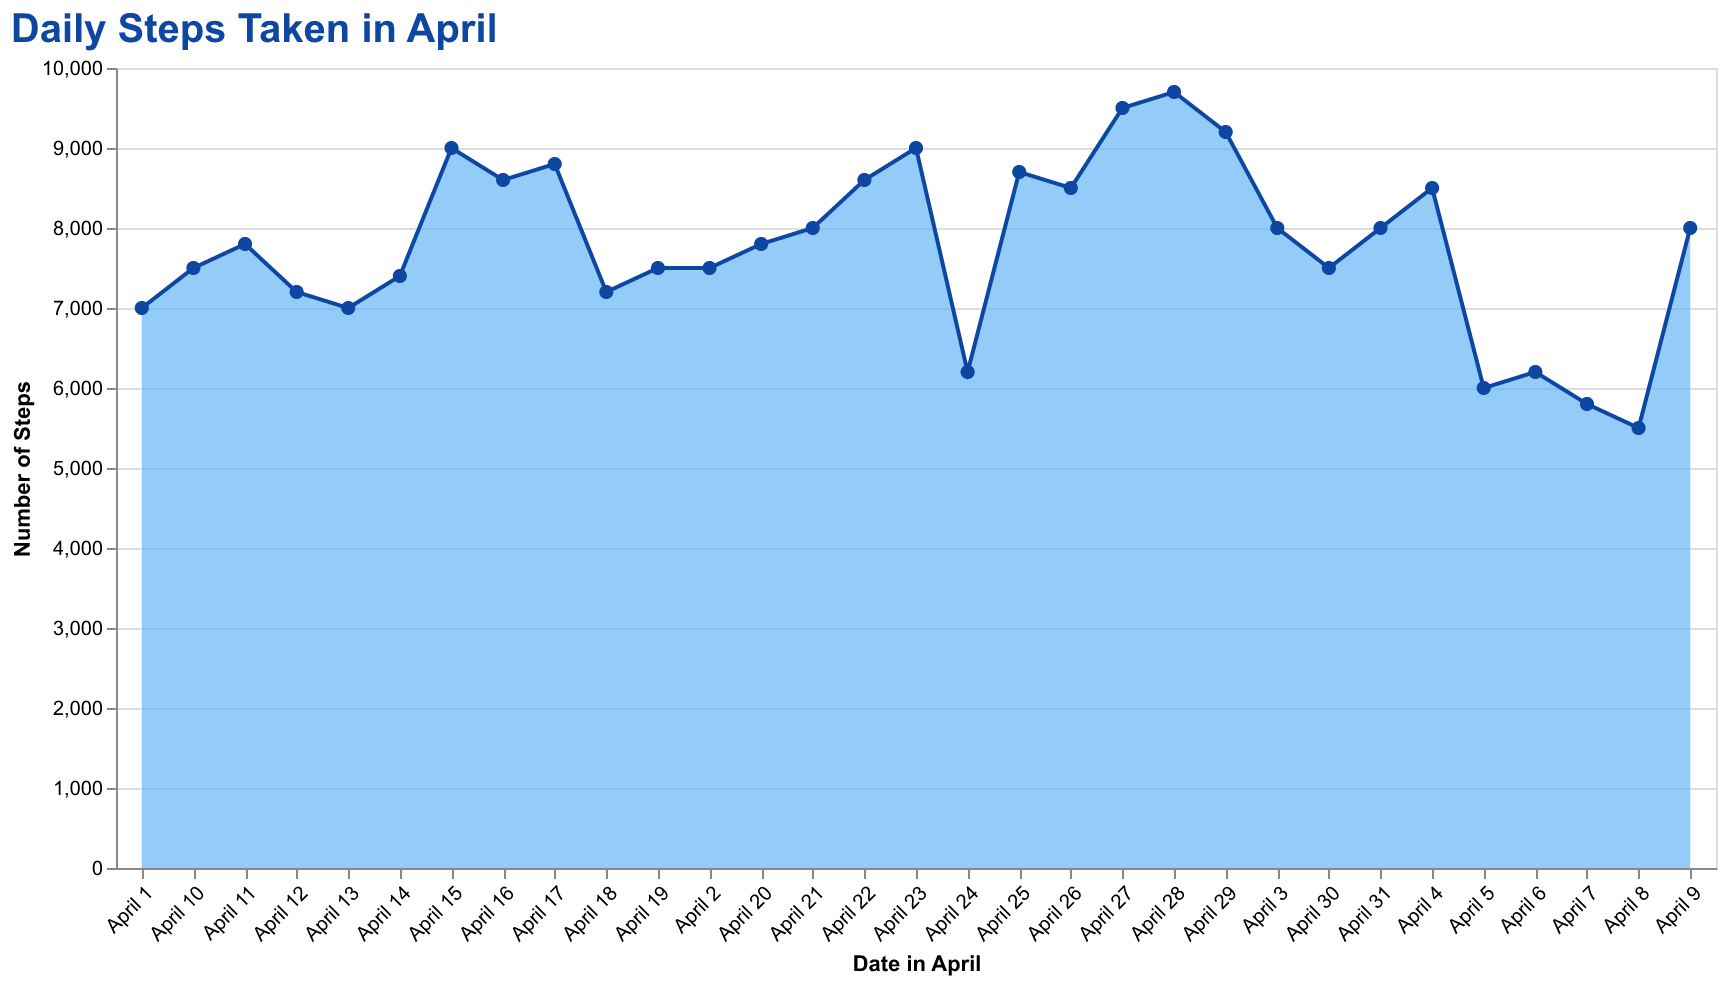

Values plotted in this chart, from the file beside it:
Date, Steps
April 1, 7000
April 2, 7500
April 3, 8000
April 4, 8500
April 5, 6000
April 6, 6200
April 7, 5800
April 8, 5500
April 9, 8000
April 10, 7500
April 11, 7800
April 12, 7200
April 13, 7000
April 14, 7400
April 15, 9000
April 16, 8600
April 17, 8800
April 18, 7200
April 19, 7500
April 20, 7800
April 21, 8000
April 22, 8600
April 23, 9000
April 24, 6200
April 25, 8700
April 26, 8500
April 27, 9500
April 28, 9700
April 29, 9200
April 30, 7500
April 31, 8000
